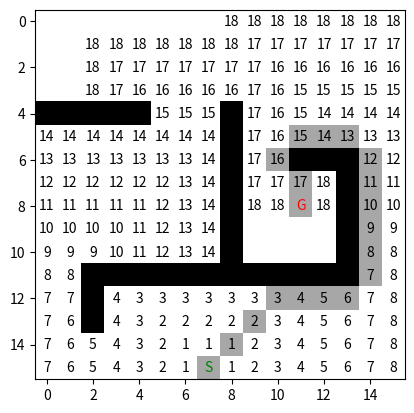

Here is the Python script that generated this plot:
import numpy as np
import matplotlib.pyplot as plt

ALLOW_DIAG = True

global_map = [['.','.','.','.','.','.','.','.','.','.','.','.','.','.','.','.'],
              ['.','.','.','.','.','.','.','.','.','.','.','.','.','.','.','.'],
              ['.','.','.','.','.','.','.','.','.','.','.','.','.','.','.','.'],
              ['.','.','.','.','.','.','.','.','.','.','.','.','.','.','.','.'],
              ['x','x','x','x','x','.','.','.','x','.','.','.','.','.','.','.'],
              ['.','.','.','.','.','.','.','.','x','.','.','.','.','.','.','.'],
              ['.','.','.','.','.','.','.','.','x','.','.','x','x','x','.','.'],
              ['.','.','.','.','.','.','.','.','x','.','.','.','.','x','.','.'],
              ['.','.','.','.','.','.','.','.','x','.','.','g','.','x','.','.'],
              ['.','.','.','.','.','.','.','.','x','.','.','.','.','x','.','.'],
              ['.','.','.','.','.','.','.','.','x','.','.','.','.','x','.','.'],
              ['.','.','x','x','x','x','x','x','x','x','x','x','x','x','.','.'],
              ['.','.','x','.','.','.','.','.','.','.','.','.','.','.','.','.'],
              ['.','.','x','.','.','.','.','.','.','.','.','.','.','.','.','.'],
              ['.','.','.','.','.','.','.','.','.','.','.','.','.','.','.','.'],
              ['.','.','.','.','.','.','.','s','.','.','.','.','.','.','.','.']]

def get_cell(code):
    for y in range(len(global_map)):
        for x in range(len(global_map[0])):
            if global_map[y][x] == code:
                return [x, y]
            
def get_code(x, y):
    return global_map[y][x]
            
def get_neighbours_index(grid_map, cell):
    x = cell[0]
    y = cell[1]
    neighbours = []

    if y > 0:
        neighbours.append([x,y-1])
    if x < len(grid_map[0]) - 1:
        neighbours.append([x+1,y])
    if y < len(grid_map) - 1:
        neighbours.append([x,y+1])
    if x > 0:
        neighbours.append([x-1,y])

    if ALLOW_DIAG:
        if y > 0 and x > 0:
            neighbours.append([x-1,y-1])
        if y > 0 and x < len(grid_map[0]) - 1:
            neighbours.append([x+1,y-1])
        if y < len(grid_map) - 1 and x < len(grid_map[0]) - 1:
            neighbours.append([x+1,y+1])
        if y < len(grid_map) - 1 and x > 0:
            neighbours.append([x-1,y+1])

    return neighbours


def has_marked_neighbour(grid_map, cell):
    neighbours = get_neighbours_index(grid_map, cell)
    for c in neighbours:
        if grid_map[c[1]][c[0]] != -1:
            return True
    return False

def lowest_marked_neighbour(grid_map, cell):
    x = cell[0]
    y = cell[1]
    neighbours = get_neighbours_index(grid_map, cell)

    min = grid_map[y][x]
    idx = 0
    for i in range(len(neighbours)):
        c = neighbours[i]
        val = grid_map[c[1]][c[0]]
        if val != -1 and val < min:
            min = val
            idx = i

    return neighbours[idx]

def search_path():
    n = 0
    grid_map = np.zeros((len(global_map), len(global_map[0])))
    grid_map.fill(-1)
    path = []

    S = get_cell('s')
    G = get_cell('g')
    grid_map[S[1]][S[0]] = n

    while grid_map[G[1]][G[0]] == -1:
        marked_list = []
        n += 1
        for y in range(len(grid_map)):
            for x in range(len(grid_map[0])):
                val = grid_map[y][x]
                if get_code(x, y) != 'x' and val == -1 and has_marked_neighbour(grid_map, [x,y]):
                    marked_list.append([x,y])

        for c in marked_list:
            grid_map[c[1]][c[0]] = n

    current = G
    path.append(current)

    i = 0
    while S not in path:
        c = lowest_marked_neighbour(grid_map, current)
        path.append(c)
        current = c
        i += 1
        if i > 1000:
            break

    for c in path:
        global_map[c[1]][c[0]] = 'o'
    
    plot_grid(grid_map, S, G)


def plot_grid(grid_map, S, G):
    fig, ax = plt.subplots()

    dct = {'.': 1, 's': 1, 'g':1, 'x': 10, 'o': 5.}
    n = [[dct[i] for i in j] for j in global_map]
    ax.imshow(n, cmap='Greys')

    for y in range(len(grid_map)):
        for x in range(len(grid_map[0])):
            c = int(grid_map[x][y])
            if c != -1 and ([y,x] != S and [y,x] != G):
                ax.text(y, x, c, va='center',ha='center')

    ax.text(S[0], S[1], 'S', color='g', va='center', ha='center')
    ax.text(G[0], G[1], 'G', color='r', va='center', ha='center')

    plt.show()


search_path()